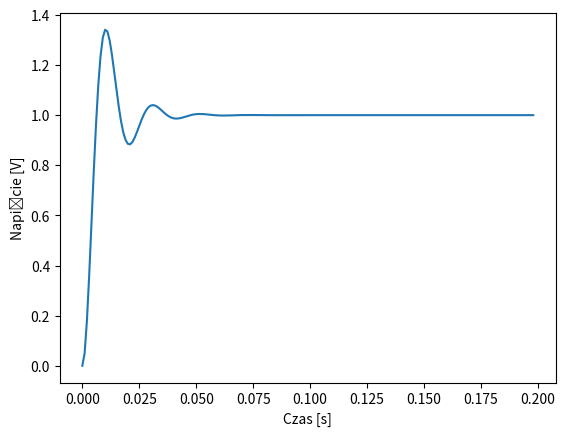
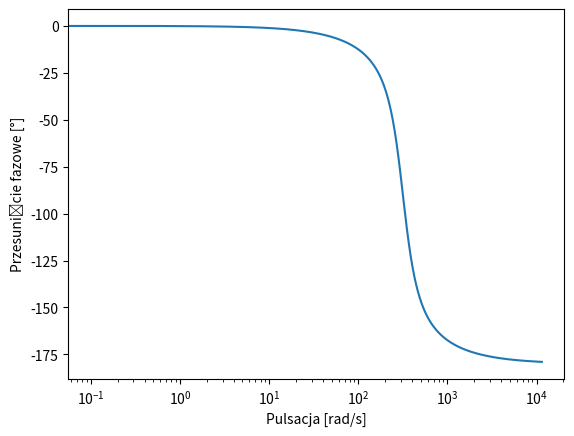
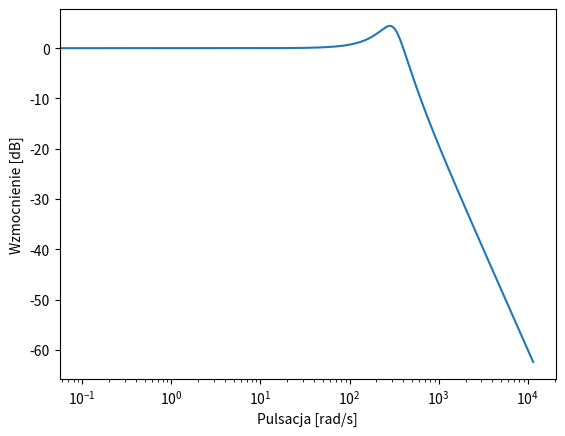

These charts were generated, in order, by the following Python code:
import matplotlib.pyplot as plt
import numpy as np

def calcCoeff(x, dT):
    a = -1*dT/x[0]
    b = 1*dT/x[1]
    c = -1*dT/(x[2]*x[1]) - 1*dT/(x[3]*x[1])
    d = 1*dT/x[0]
    g1 = x[0]*x[1]
    g2 = (x[0]*(x[2]+x[3])**2 - 2*(x[2]**2)*(x[3]**2)*x[1])/((x[2]**2)*(x[3]**2)*(x[1]**2)*x[0])
    g3 = 1/((x[0]**2)*(x[1]**2))
    p1 = 1/(x[2]*x[1]) + 1/(x[3]*x[1])
    p2 = 1/(x[0]*x[1])
    condition = np.sqrt(1/(x[0]*x[1]))
    return [a, b, c, d, g1, g2, g3, p1, p2, condition]

def prepInput(T, dT):
    U = []
    i = 0
    while i < T/dT:
        U.append(1)
        i += 1
    return U

# A = [0 a]
#     [b c]

# B = [d]
#     [0]

#|G(jw)| = 1/(g1*sqrt(w^4 + g2*w^2 + g3))

#arg(G(jw)) = arctg((p1*w)/(w^2 - p2))

#    a  b  c  d g1 g2 g3 p1 p2  
K = [0, 0, 0, 0, 0, 0, 0, 0, 0, 0]

T = 0.2
dT = 0.001

#    L     C      R1    R2
P = [1, 0.00001, 1000, 1000]
K = calcCoeff(P, dT)
U = prepInput(T,dT)

x1 = [0]
xp1 = []
x2 = [0]
xp2 = []
y = []
time = []

i = 0

gain = []
phase = []
puls = []
ph = 0
w = 0

while i<(T/dT)-1:
    xp1.append(x1[i] + K[0]*x2[i] + K[3]*U[i])
    xp2.append(x2[i] + K[1]*x1[i] + K[2]*x2[i])
    x1.append(x1[i] + 0.5*(K[0]*x2[i] + K[3]*U[i] + K[0]*xp2[i] + K[3]*U[i+1]))
    x2.append(x2[i] + 0.5*(K[1]*x1[i] + K[2]*x2[i] + K[1]*xp1[i] + K[2]*xp2[i]))
    y.append(x2[i])
    time.append(i*dT)
    i += 1
while ph>-179:
    gain.append(20*np.log10(1/(K[4]*np.sqrt(w**4+K[5]*w**2+K[6]))))
    ph = 180*np.arctan(K[7]*w/(w**2-K[8]))/np.pi
    if w>K[9]:
        ph -= 180
    phase.append(ph)
    puls.append(w)
    w += 0.1

f1 = plt.figure(1)
plt.plot(time, y)
plt.xlabel("Czas [s]")
plt.ylabel("Napięcie [V]")
f1 = plt.figure(2)
plt.plot(puls, phase)
plt.xscale('log')
plt.xlabel("Pulsacja [rad/s]")
plt.ylabel("Przesunięcie fazowe [°]")
f1 = plt.figure(3)
plt.plot(puls, gain)
plt.xscale('log')
plt.xlabel("Pulsacja [rad/s]")
plt.ylabel("Wzmocnienie [dB]")
plt.show()